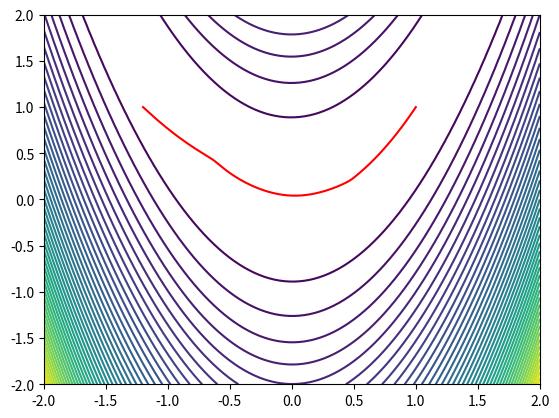

Python code for this plot:
import numpy as np
import matplotlib.pyplot as plt
import scipy.stats

def checkStopCrit(stopCrit, x1, x2, f, df, eps):
    e = 0
    if(stopCrit == 'abs_x'):
        e = np.linalg.norm(x2 - x1)
    elif(stopCrit == 'rel_x'):
        e = np.linalg.norm(x2 - x1)/np.linalg.norm(x1)
    elif(stopCrit == 'abs_f'):
        e = abs(f(x2) - f(x1))
    elif(stopCrit == 'rel_f'):
        e = abs((f(x2) - f(x1))/f(x1))
    elif(stopCrit == 'norm_df'):
        e = np.linalg.norm(df(x1))
    return e < eps, e
        
def descNaiveSteepest(f, df, x0, alpha, maxIter, eps, stopCrit):
    seq_x = [x0]
    seq_e = [-1]
    stop = False
    j = 0
    while(not stop and j < maxIter):
        xNext = seq_x[-1] - alpha * df(seq_x[-1])
        seq_x.append(xNext)
        stop, e = checkStopCrit(stopCrit, seq_x[-2], seq_x[-1], f, df, eps)
        seq_e.append(e)
        j += 1
    return j!=maxIter, seq_x, seq_e

def descNaiveRandom(f, df, x0, alpha, maxIter, eps, stopCrit):
    seq_x = [x0]
    seq_e = [-1]
    stop = False
    j = 0
    while(not stop and j < maxIter):
        
        dfx = df(seq_x[-1])
        dSelected = False
        while(not dSelected):
            d = np.random.uniform(-1,1,len(x0))
            if(np.dot(dfx,d) < 0): dSelected = True
        d = dfx / np.linalg.norm(d)
        
        xNext = seq_x[-1] + alpha * d
        seq_x.append(xNext)
        stop, e = checkStopCrit(stopCrit, seq_x[-2], seq_x[-1], f, df, eps)
        seq_e.append(e)
        j += 1
    return j!=maxIter, seq_x, seq_e

# alpha=1e-2, c=1e-5, rho=0.9
def descBacktracking(f, df, x0, alpha, maxIter, eps, stopCrit, c, rho):
    seq_x = [x0]
    seq_e = [-1]
    stop = False
    j = 0
    while(not stop and j < maxIter):
        d = -df(seq_x[-1])
        alphaFound = False
        while(not alphaFound):
            if(f(seq_x[-1] + alpha*d) > f(seq_x[-1]) + c*alpha*(np.dot(df(seq_x[-1]),d))): alpha *= rho
            else: alphaFound = True
            
        xNext = seq_x[-1] - alpha * df(seq_x[-1])
        seq_x.append(xNext)
        stop, e = checkStopCrit(stopCrit, seq_x[-2], seq_x[-1], f, df, eps)
        seq_e.append(e)
        j += 1
    return j!=maxIter, seq_x, seq_e

def descNewtonExacto(f, df, ddf, x0, alpha, maxIter, eps, stopCrit, c, rho):
    seq_x = [x0]
    seq_e = [-1]
    stop = False
    j = 0
    while(not stop and j < maxIter):
        L, V = np.linalg.eig(ddf(seq_x[-1]))
        if(all([l>0 for l in L])):
            d = -np.linalg.solve(ddf(seq_x[-1]), df(seq_x[-1]))
        else:
            newL = np.heaviside(L,0) + 1e-2*np.heaviside(-L,0)
            d = -np.linalg.solve(V @ np.diag(newL) @ V.T, df(seq_x[-1]))
        
        alphaFound = False
        while(not alphaFound):
            if(f(seq_x[-1] + alpha*d) > f(seq_x[-1]) + c*alpha*(np.dot(df(seq_x[-1]),d))): alpha *= rho
            else: alphaFound = True
        
        xNext = seq_x[-1] + alpha * d
        seq_x.append(xNext)
        stop, e = checkStopCrit(stopCrit, seq_x[-2], seq_x[-1], f, df, eps)
        seq_e.append(e)
        j += 1
    return j!=maxIter, seq_x, seq_e


def test():
    f = lambda x: 100*(x[1]-x[0]**2)**2 + (1-x[0])**2
    dfx0 = lambda x: 200*(x[1]-x[0]**2)*(-2*x[0]) - 2*(1-x[0])
    dfx1 = lambda x: 200*(x[1]-x[0]**2)
    df = lambda x: np.array([dfx0(x), dfx1(x)])
    dfx00 = lambda x: 600*x[0]**2 - 400*x[1] + 2
    dfx01 = lambda x: -400*x[0]
    dfx11 = lambda x: 200
    ddf = lambda x: np.matrix([[dfx00(x), dfx01(x)],
                              [dfx01(x), dfx11(x)]])
    
    g = lambda x: 100*(x[0]**2-x[1])**2 + (x[0]-1)**2 + (x[2]-1)**2 + 90*(x[2]**2-x[3])**2
    dgx0 = lambda x: 200*(x[0]**2-x[1])*(2*x[0]) + 2*(x[0]-1)
    dgx1 = lambda x: -200*(x[0]**2-x[1])
    dgx2 = lambda x: 2*(x[2]-1) + 180*(x[2]**2-x[3])*(2*x[2])
    dgx3 = lambda x: -180*(x[2]**2-x[3])
    dg = lambda x: np.array([dgx0(x), dgx1(x), dgx2(x), dgx3(x)])
    
    h = lambda x: np.array([100*(x[j+1] - x[j]**2)**2 + (1-x[j])**2 for j in range(99)]).sum()
    dhx0 = lambda x: [200*(x[1] - x[0]**2)*(-2*x[0]) - 2*(1-x[0])]
    dhx1_x98 = lambda x: [200*(x[j] - x[j-1]**2) + 200*(x[j+1] - x[j]**2)*(-2*x[j]) - 2*(1-x[j])  for j in range(1,99)]
    dhx99 = lambda x: [200*(x[99] - x[98]**2)]
    dh = lambda x: np.array(dhx0(x) + dhx1_x98(x) + dhx99(x))
    
    # --------------
    x0 = [-1.2,1]
    alpha = 1e-2
    maxIter = 100000
    eps = 1e-8
    
    conv, seq_x, seq_e  = descNewtonExacto(f, df, ddf, x0, alpha, maxIter, eps, 'abs_x', c=0.8, rho=0.9)
    print(conv, len(seq_x))
    print(seq_x[-1])
    print(f(seq_x[-1]))
    
    coords = np.linspace(-2,2,100)
    grid_x, grid_y = np.meshgrid(coords, coords)
    plt.contour(grid_x, grid_y, f([grid_x,grid_y]), levels=50)
    plt.plot(np.array(seq_x)[:,0], np.array(seq_x)[:,1], c='red')
    plt.show()

test()

        
        